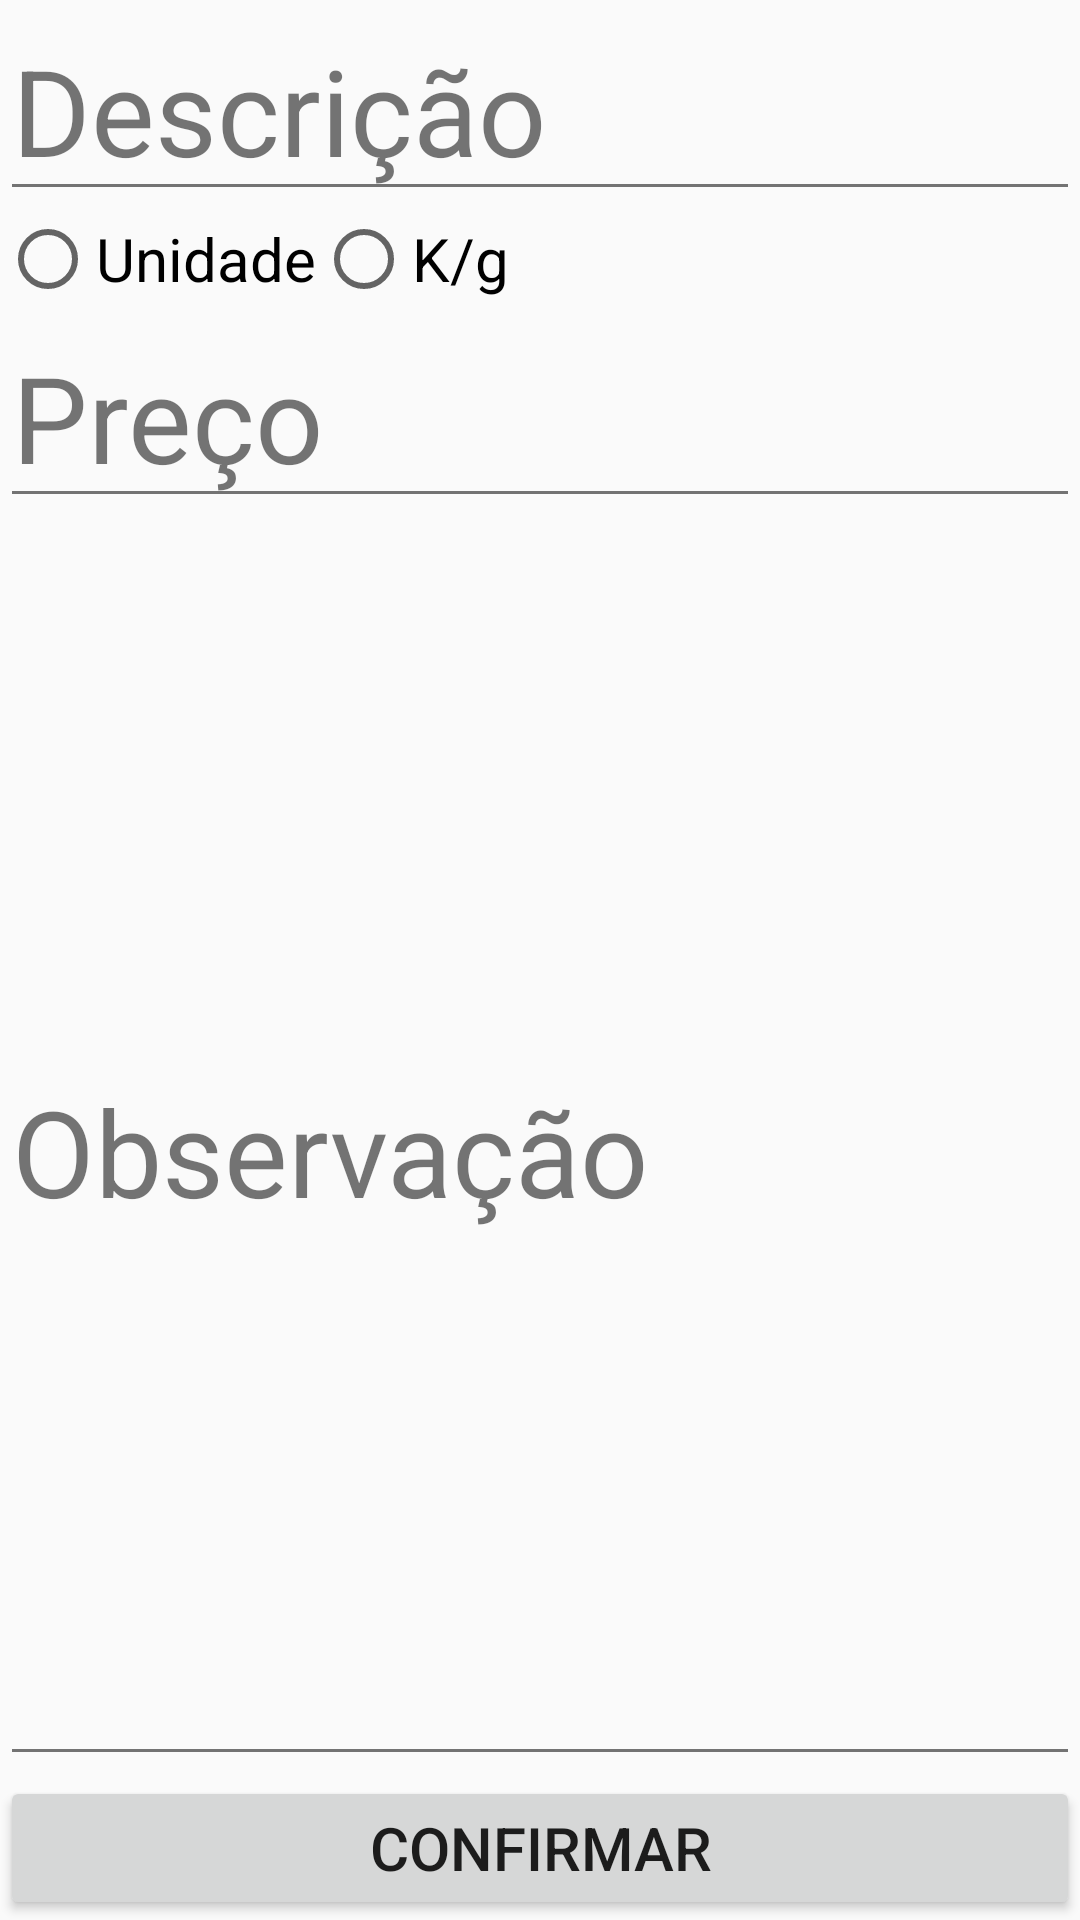

Write the Android layout XML for this screen, with the resource values it uses.
<!-- AndroidManifest.xml: application theme AppTheme -->
<!-- res/layout/activity_product.xml -->
<?xml version="1.0" encoding="utf-8"?>
<android.support.v7.widget.LinearLayoutCompat xmlns:android="http://schemas.android.com/apk/res/android"
    xmlns:tools="http://schemas.android.com/tools"
    android:layout_width="match_parent"
    android:layout_height="match_parent"
    android:orientation="vertical"
    tools:context=".activities.ProductActivity">

    <LinearLayout
        android:layout_width="match_parent"
        android:layout_height="match_parent"
        android:orientation="vertical"
        android:layout_weight="1">

        <EditText android:id="@+id/ed_description"
            style="@style/DefaultTextEdit"
            android:inputType="text"
            android:hint="@string/product_description" />

        <RadioGroup
            android:layout_width="match_parent"
            android:layout_height="wrap_content"
            android:orientation="horizontal">
            <RadioButton android:id="@+id/rd_un"
                android:layout_width="wrap_content"
                android:layout_height="wrap_content"
                android:textSize="@dimen/text_size_20"
                android:text="@string/product_unit_un"/>
            <RadioButton android:id="@+id/rd_kg"
                android:layout_width="wrap_content"
                android:layout_height="wrap_content"
                android:textSize="@dimen/text_size_20"
                android:text="@string/product_unit_kg"/>
        </RadioGroup>

        <EditText android:id="@+id/ed_price"
            style="@style/DefaultTextEdit"
            android:inputType="number"
            android:hint="@string/product_price" />

        <EditText android:id="@+id/ed_obs"
            style="@style/DefaultTextEdit"
            android:inputType="textMultiLine"
            android:layout_height="match_parent"
            android:hint="@string/product_obs" />
    </LinearLayout>

    <Button android:id="@+id/bt_confirm"
        android:layout_width="match_parent"
        android:layout_height="wrap_content"
        android:textSize="@dimen/text_size_20"
        android:text="@string/confirm"
        android:layout_weight="0"/>

</android.support.v7.widget.LinearLayoutCompat>
<!-- resources referenced by this layout -->
<resources>
  <dimen name="text_size_20">20sp</dimen>
  <string name="confirm">Confirmar</string>
  <string name="product_description">Descrição</string>
  <string name="product_obs">Observação</string>
  <string name="product_price">Preço</string>
  <string name="product_unit_kg">K/g</string>
  <string name="product_unit_un">Unidade</string>
  <style name="DefaultTextEdit" parent="@style/TextAppearance.AppCompat">
          <item name="android:textSize">@dimen/text_size_40</item>
          <item name="android:layout_width">match_parent</item>
          <item name="android:layout_height">wrap_content</item>
          <item name="android:alpha">.9</item>
      </style>
  <style name="AppTheme" parent="Theme.AppCompat.Light.DarkActionBar">
          
          <item name="colorPrimary">@color/colorPrimary</item>
          <item name="colorPrimaryDark">@color/colorPrimaryDark</item>
          <item name="colorAccent">@color/colorAccent</item>
      </style>
  <dimen name="text_size_40">40sp</dimen>
  <color name="colorPrimary">#008577</color>
  <color name="colorPrimaryDark">#00574B</color>
  <color name="colorAccent">#D81B60</color>
</resources>
